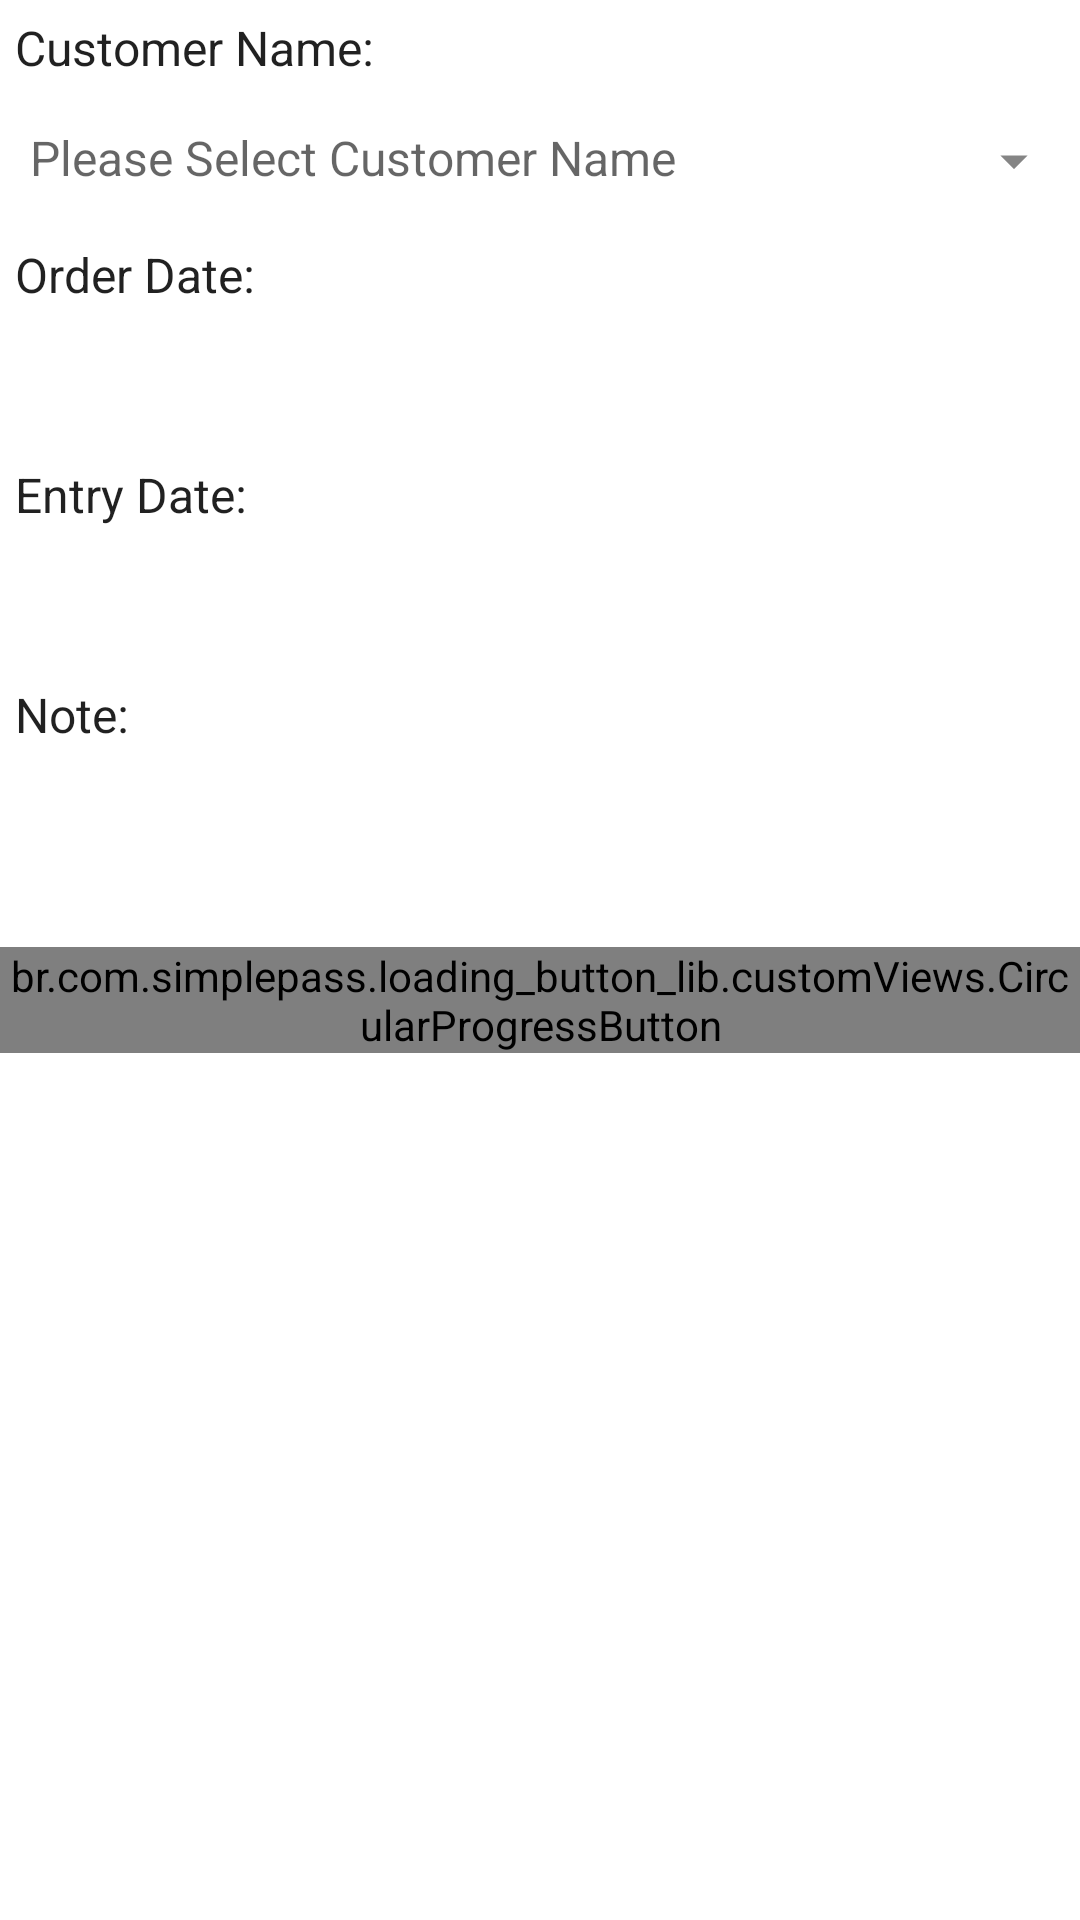

The Android layout XML behind this screen, and the referenced resources:
<!-- AndroidManifest.xml: application theme Theme.OMS -->
<!-- res/layout/no_order_fragment.xml -->
<?xml version="1.0" encoding="utf-8"?>
<FrameLayout xmlns:android="http://schemas.android.com/apk/res/android"
    xmlns:tools="http://schemas.android.com/tools"
    android:layout_width="match_parent"
    android:layout_height="match_parent"
    xmlns:app="http://schemas.android.com/apk/res-auto"
    tools:context="com.cse.oms.ui.NoOrder.NoOrderFragment">

    <LinearLayout
        android:layout_width="match_parent"
        android:layout_height="wrap_content"
        android:orientation="vertical">
        <TextView
            android:id="@+id/message"
            android:layout_width="match_parent"
            android:layout_height="wrap_content"
            android:layout_margin="5dp"
            android:text="Customer Name: "
            android:textAppearance="@style/TextAppearance.AppCompat.Subhead" />

        <TextView
            android:id="@+id/tvCustomerLists"
            android:layout_width="match_parent"
            android:layout_height="wrap_content"
            android:layout_margin="5dp"
            android:background="@drawable/text_border"
            android:drawableEnd="@drawable/ic_drop_down"
            android:focusable="false"
            android:padding="5dp"
            android:hint="Please Select Customer Name "
            android:textAppearance="@style/TextAppearance.AppCompat.Subhead" />

        
        <TextView
            android:layout_width="match_parent"
            android:layout_height="wrap_content"
            android:layout_margin="5dp"
            android:text="Order Date: "
            android:textAppearance="@style/TextAppearance.AppCompat.Subhead" />

        <EditText
            android:id="@+id/ETOrderDate"
            android:layout_width="match_parent"
            android:layout_height="wrap_content"
            android:layout_margin="5dp"
            android:background="@drawable/text_border"
            android:focusable="false"
            android:padding="5dp"
            android:textAppearance="@style/TextAppearance.AppCompat.Subhead" />

        <TextView
            android:layout_width="match_parent"
            android:layout_height="wrap_content"
            android:layout_margin="5dp"
            android:text="Entry Date: "
            android:textAppearance="@style/TextAppearance.AppCompat.Subhead" />

        <EditText
            android:id="@+id/ETEntryDate"
            android:layout_width="match_parent"
            android:layout_height="wrap_content"
            android:layout_margin="5dp"
            android:background="@drawable/text_border"
            android:focusable="false"
            android:padding="5dp"
            android:textAppearance="@style/TextAppearance.AppCompat.Subhead" />


        <TextView
            android:layout_width="match_parent"
            android:layout_height="wrap_content"
            android:layout_margin="5dp"
            android:text="Note: "
            android:textAppearance="@style/TextAppearance.AppCompat.Subhead" />

        <EditText
            android:id="@+id/ETNote"
            android:layout_width="match_parent"
            android:layout_height="wrap_content"
            android:layout_margin="5dp"
            android:background="@drawable/text_border"
            android:padding="5dp"
            android:textAppearance="@style/TextAppearance.AppCompat.Subhead" />

        <br.com.simplepass.loading_button_lib.customViews.CircularProgressButton
            android:id="@+id/BtnNext"
            style="@style/loginButton"
            android:layout_gravity="end"
            android:layout_marginTop="@dimen/loginViewsMargin"
            android:text="Next"
            app:initialCornerAngle="27dp"
            app:spinning_bar_color="#FFF"
            app:spinning_bar_padding="6dp"
            app:spinning_bar_width="4dp" />

    </LinearLayout>

</FrameLayout>
<!-- resources referenced by this layout -->
<resources>
  <dimen name="loginViewsMargin">20dp</dimen>
  <!-- drawable ic_drop_down: png bitmap (drawable-hdpi, 150 bytes) -->
  <style name="loginButton" parent="viewParent">
          <item name="android:background">@drawable/button_background_blue</item>
          <item name="android:textColor">@color/whiteTextColor</item>
          <item name="android:textStyle">bold</item>
      </style>
  <style name="Theme.OMS" parent="Theme.MaterialComponents.DayNight.DarkActionBar">
          
          <item name="colorPrimary">@color/purple_500</item>
          <item name="colorPrimaryVariant">@color/purple_700</item>
          <item name="colorOnPrimary">@color/white</item>
          
          <item name="colorSecondary">@color/teal_200</item>
          <item name="colorSecondaryVariant">@color/teal_700</item>
          <item name="colorOnSecondary">@color/black</item>
          
          <item name="android:statusBarColor" tools:targetApi="l">?attr/colorPrimaryVariant</item>
          
      </style>
  <style name="viewParent">
          <item name="android:layout_width">wrap_content</item>
          <item name="android:layout_height">wrap_content</item>
      </style>
  <color name="whiteTextColor">#fff</color>
  <color name="purple_500">#FF6200EE</color>
  <color name="purple_700">#FF3700B3</color>
  <color name="white">#FFFFFFFF</color>
  <color name="teal_200">#FF03DAC5</color>
  <color name="teal_700">#FF018786</color>
  <color name="black">#FF000000</color>
</resources>
